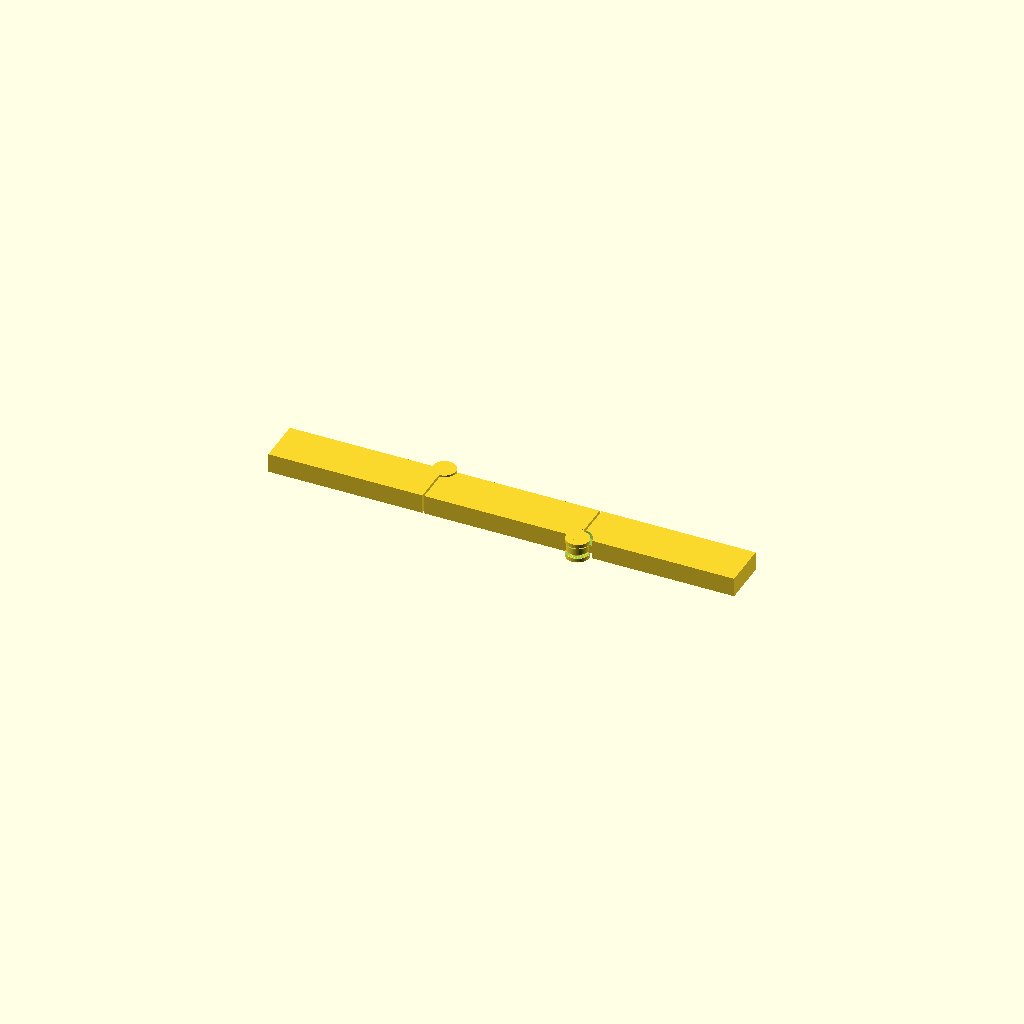
Cell 1 — every parameter at its default value.
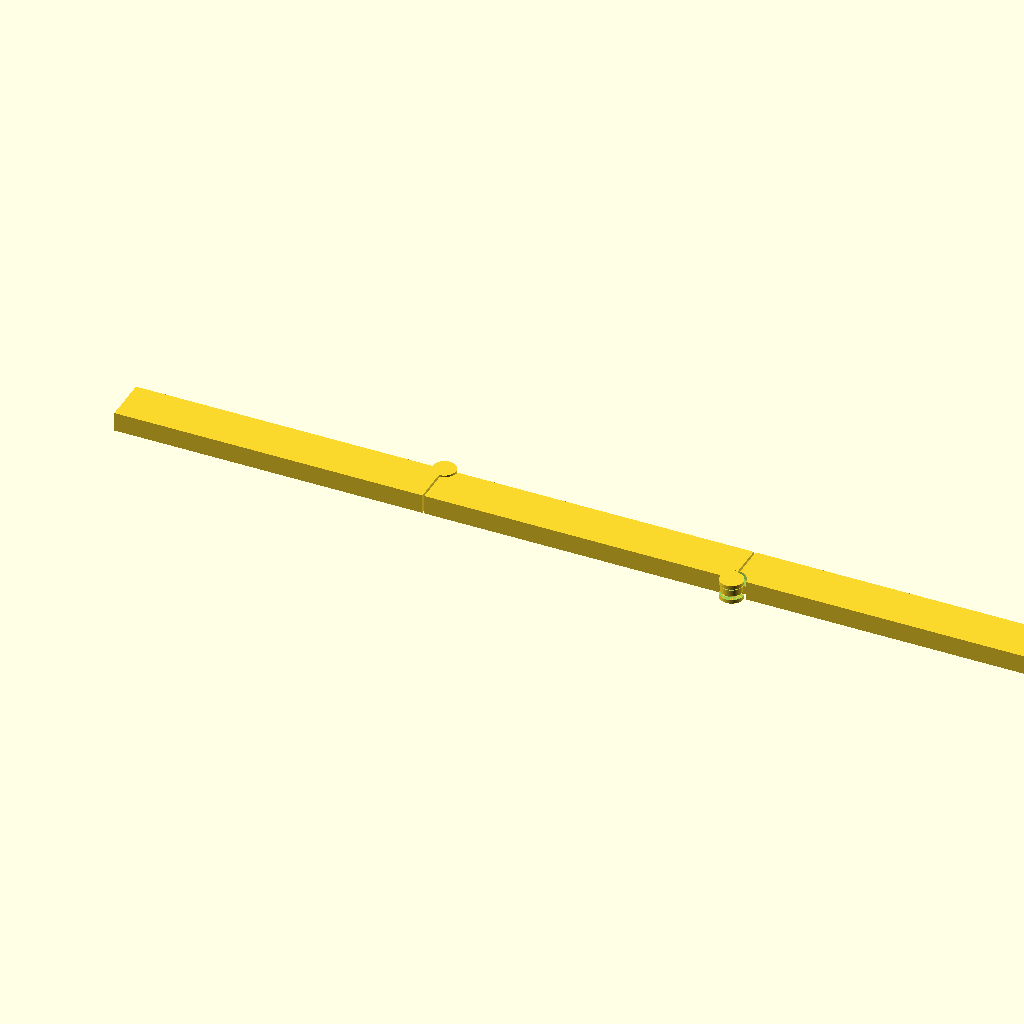
Cell 2: the same model with seg_len = 80.
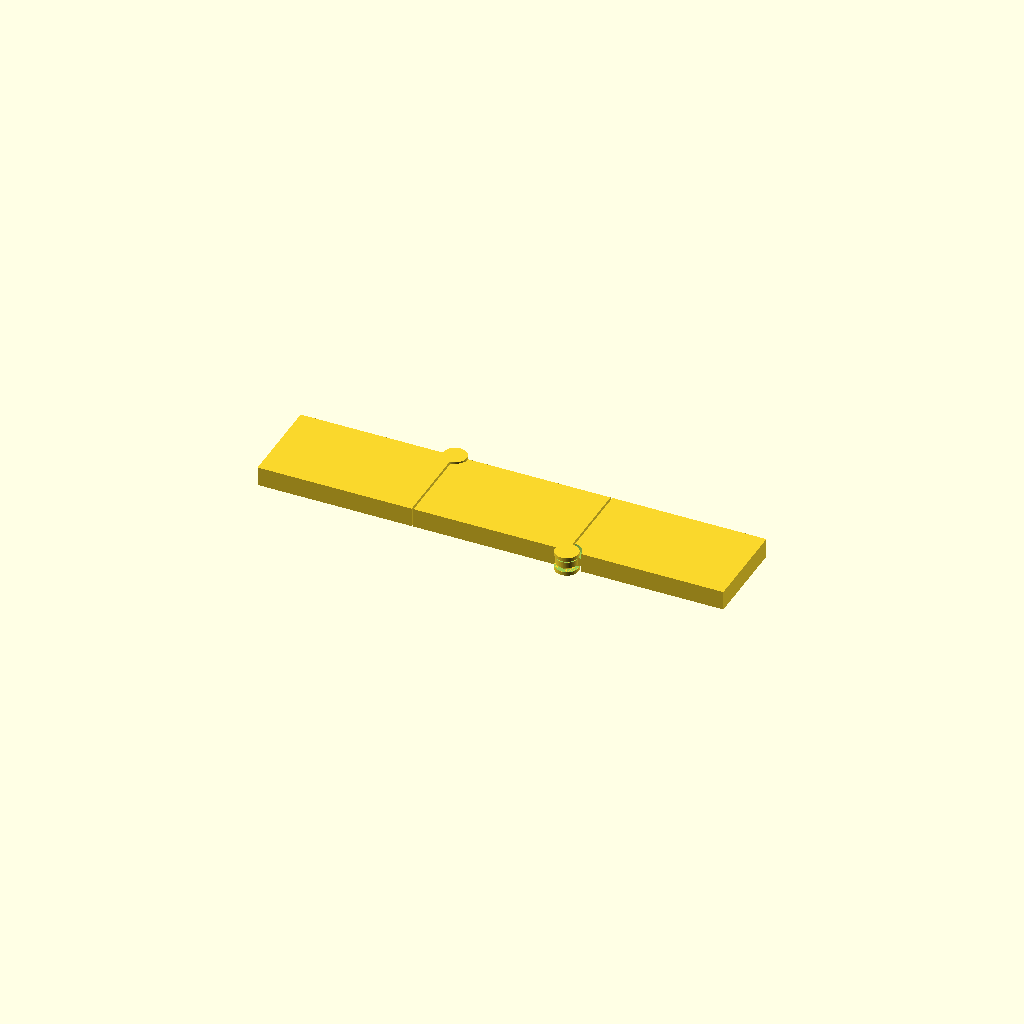
Cell 3: seg_w = 24 (everything else at default).
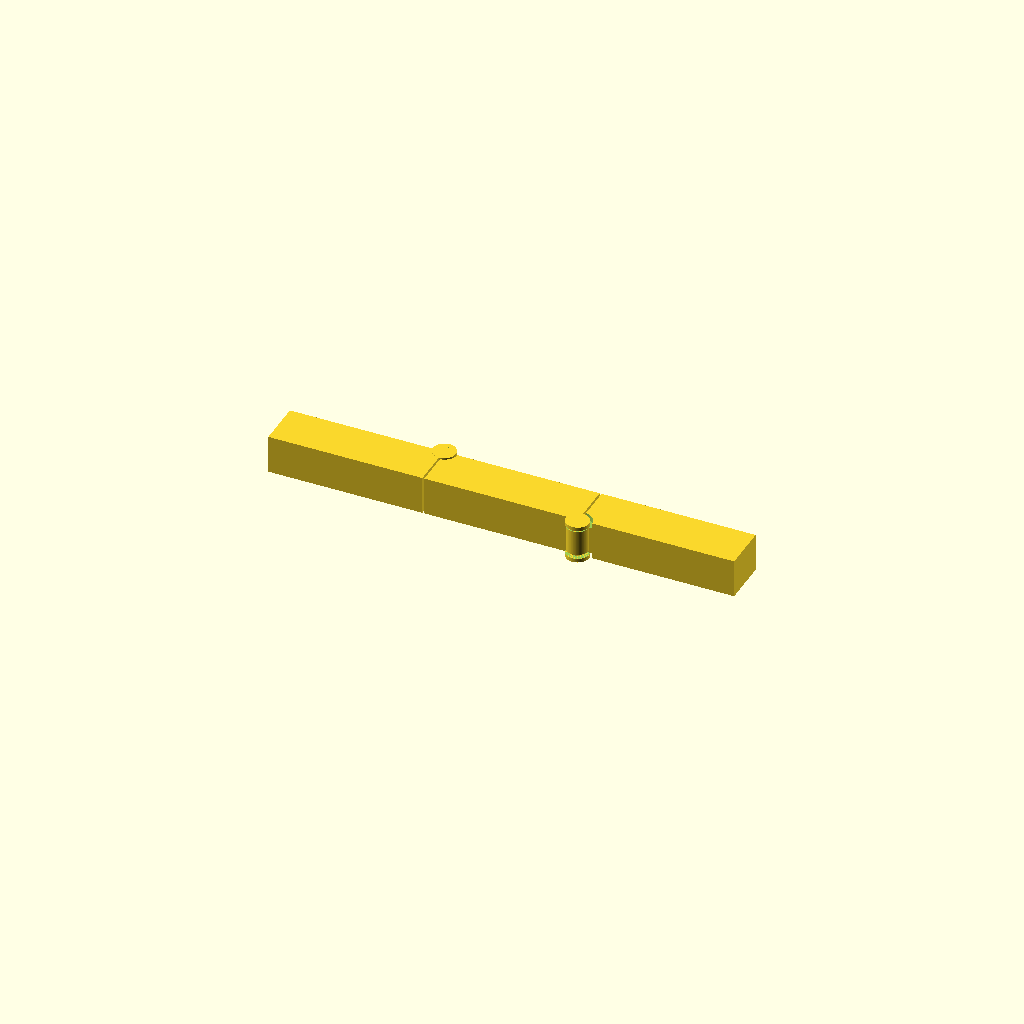
Cell 4 — seg_t set to 10, the other parameters unchanged.
All cells are drawn from one camera (rotation 55°, 0°, 25°, orthographic, colour scheme Cornfield), so only the parameter changes between them.
The OpenSCAD source (kin5-folding-ruler__V8cGzeV/artifacts/workspace/output/model.scad):
// ============================================================
//  Print-in-place three-section folding ruler
//  Units: millimetres.  Print orientation: ruler lies flat,
//  hinge axes parallel to Z, z=0 on the build plate.
//  Print model.stl as one object, no supports (see README.md).
//
//  Rigid parts:
//    1 : left outer leaf  (pin at its right/top corner)
//    2 : middle leaf      (ring at left/top, pin at right/bottom)
//    3 : right outer leaf (ring at its left/bottom corner)
//
//  Joint 1: part 1 -> part 2, axis +Z at (0, +6.3)
//  Joint 2: part 2 -> part 3, axis +Z at (40.5, -6.3)
//  See joints.json for the joint records and folding directions.
// ============================================================

$fn = 96;

// ---------------- main ruler dimensions ----------------
seg_len      = 40.0;   // length of each leaf body
seg_w        = 12.0;   // width of each leaf body
seg_t        = 5.0;    // thickness of each leaf body
edge_gap     = 0.5;    // longitudinal gap between adjacent leaf bodies at 0 deg
hinge_out    = 0.3;    // joint axis distance outside the leaf edge

// ---------------- revolute joint dimensions ----------------
pin_r        = 1.2;    // integral pin radius
axle_hole_r  = 1.7;    // pin hole radius -> 0.50 mm radial clearance
knuckle_r    = 3.0;    // retaining / bearing knuckle at bottom and top of pin
ring_r       = 2.8;    // rotating ring (middle leaf)
ring_chamfer_r = 2.2;  // outer radius at the bottom of the ring (45 deg lead-in)
body_hole_r  = 3.2;    // clearance in pin leaf around rotating ring: 0.40 mm radial
body_hole_r2 = 3.6;    // clearance in ring leaf around retaining knuckle: 0.60 mm radial

// ---------------- Z stack (total = seg_t) ----------------
z_knuckle    = 1.0;    // thickness of each retaining knuckle
z_gap        = 0.40;   // axial running gap on both sides of rotating ring
z_ring_bot   = z_knuckle + z_gap;          // 1.40
z_ring_top   = seg_t - z_knuckle - z_gap;  // 3.60
ring_chamfer_h = 0.6;  // 45-degree underside lead-in
z_ring_cyl   = z_ring_bot + ring_chamfer_h; // 2.00

// ---------------- joint locations / body extents ----------------
x1a = -seg_len;      x1b = 0.0;
x2a = edge_gap;      x2b = x2a + seg_len;    // 0.5 .. 40.5
x3a = x2b + edge_gap; x3b = x3a + seg_len;   // 41.0 .. 81.0
y_half = seg_w/2;
J1 = [x1b,       y_half + hinge_out];        // (0, 6.3)
J2 = [x2b,      -y_half - hinge_out];        // (40.5, -6.3)

// ---------------- helpers ----------------
module body_rect(xa, xb) {
    translate([xa, -y_half, 0])
        cube([xb-xa, seg_w, seg_t], center=false);
}

module pin_cylinder(z0=0, z1=seg_t) {
    translate([0,0,z0]) cylinder(h=z1-z0, r=pin_r, center=false);
}

module retaining_knuckle(z0) {
    translate([0,0,z0]) cylinder(h=z_knuckle, r=knuckle_r, center=false);
}

// A rotating ring at the B side of a joint.  It is printed in place
// around the pin.  The 45-degree underside lets the first ring layer
// grow outward without supports; the trapped inner radius is 1.7 mm.
module rotating_ring() {
    difference() {
        union() {
            translate([0,0,z_ring_bot])
                cylinder(h=ring_chamfer_h, r1=ring_chamfer_r, r2=ring_r, center=false);
            translate([0,0,z_ring_cyl])
                cylinder(h=z_ring_top-z_ring_cyl, r=ring_r, center=false);
        }
        translate([0,0,-1]) cylinder(h=seg_t+2, r=axle_hole_r, center=false);
    }
}

// ============================================================
//  PART 1 : left leaf, pin side of joint 1
// ============================================================
module part1() {
    difference() {
        union() {
            body_rect(x1a, x1b);
            translate(J1) {
                retaining_knuckle(0);
                retaining_knuckle(seg_t-z_knuckle);
            }
        }
        // relief so the rotating ring of part 2 can turn freely
        translate(J1) translate([0,0,z_knuckle])
            cylinder(h=seg_t-2*z_knuckle, r=body_hole_r, center=false);
    }
    translate(J1) pin_cylinder();
}

// ============================================================
//  PART 2 : middle leaf
//  - left end: rotating ring around part 1 pin (joint 1)
//  - right end: pin with retaining knuckles (joint 2)
// ============================================================
module part2() {
    difference() {
        union() {
            body_rect(x2a, x2b);
            translate(J1) rotating_ring();
            translate(J2) {
                retaining_knuckle(0);
                retaining_knuckle(seg_t-z_knuckle);
            }
        }
        // Joint 1: clearance for part 1 retaining knuckles + pin bore
        translate(J1) {
            translate([0,0,-1])
                cylinder(h=z_ring_bot+1, r=body_hole_r2, center=false);
            translate([0,0,z_ring_top])
                cylinder(h=seg_t-z_ring_top+1, r=body_hole_r2, center=false);
            translate([0,0,-1]) cylinder(h=seg_t+2, r=axle_hole_r, center=false);
        }
        // Joint 2: relief so part 3 rotating ring can turn freely
        translate(J2) translate([0,0,z_knuckle])
            cylinder(h=seg_t-2*z_knuckle, r=body_hole_r, center=false);
    }
    translate(J2) pin_cylinder();
}

// ============================================================
//  PART 3 : right leaf, ring side of joint 2
// ============================================================
module part3() {
    difference() {
        union() {
            body_rect(x3a, x3b);
            translate(J2) rotating_ring();
        }
        translate(J2) {
            translate([0,0,-1])
                cylinder(h=z_ring_bot+1, r=body_hole_r2, center=false);
            translate([0,0,z_ring_top])
                cylinder(h=seg_t-z_ring_top+1, r=body_hole_r2, center=false);
            translate([0,0,-1]) cylinder(h=seg_t+2, r=axle_hole_r, center=false);
        }
    }
}

// ============================================================
//  Assembly / export selection
//  PART_SELECT = 0 -> complete model
//                1,2,3 -> individual rigid part
// ============================================================
PART_SELECT = 0;   // [0:assembly, 1:part 1, 2:part 2, 3:part 3]

if (PART_SELECT == 0) {
    part1();
    part2();
    part3();
} else if (PART_SELECT == 1) {
    part1();
} else if (PART_SELECT == 2) {
    part2();
} else if (PART_SELECT == 3) {
    part3();
}
Parameter table extracted from the source (name, type, default, range or options):
seg_len: number, default 40
seg_w: number, default 12
seg_t: number, default 5
edge_gap: number, default 0.5
hinge_out: number, default 0.3
pin_r: number, default 1.2
axle_hole_r: number, default 1.7
knuckle_r: number, default 3
ring_r: number, default 2.8
ring_chamfer_r: number, default 2.2
body_hole_r: number, default 3.2
body_hole_r2: number, default 3.6
z_knuckle: number, default 1
z_gap: number, default 0.4
ring_chamfer_h: number, default 0.6
